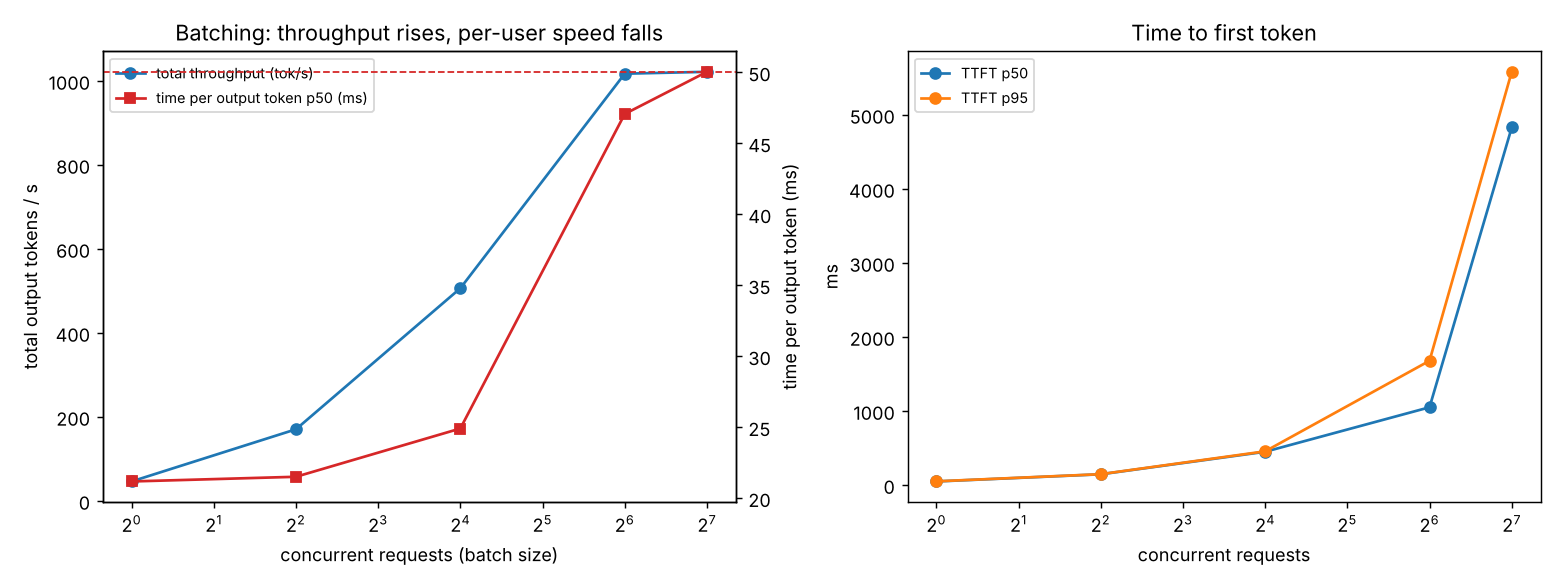

Source data for this figure (header and first rows):
concurrency, requests, ok, errors, throughput_tok_s, ttft_p50_ms, ttft_p95_ms, tpot_p50_ms, tpot_p95_ms, e2e_p50_s, e2e_p95_s, per_user_tok_s, input_tokens, output_tokens
1, 8, 8, 0, 46.3, 48.3, 50.0, 21.18, 21.2, 1.38, 1.38, 47.2, 512, 64
4, 12, 12, 0, 170.5, 145.1, 146.6, 21.51, 22.72, 1.5, 1.5, 46.5, 512, 64
16, 48, 48, 0, 506.3, 449.4, 455.2, 24.91, 30.88, 2.02, 2.03, 40.2, 512, 64
64, 192, 192, 0, 1017, 1050, 1678, 47.07, 47.39, 4.01, 4.03, 21.2, 512, 64
128, 384, 384, 0, 1022, 4829, 5581, 50.04, 50.6, 7.99, 8.76, 20.0, 512, 64
